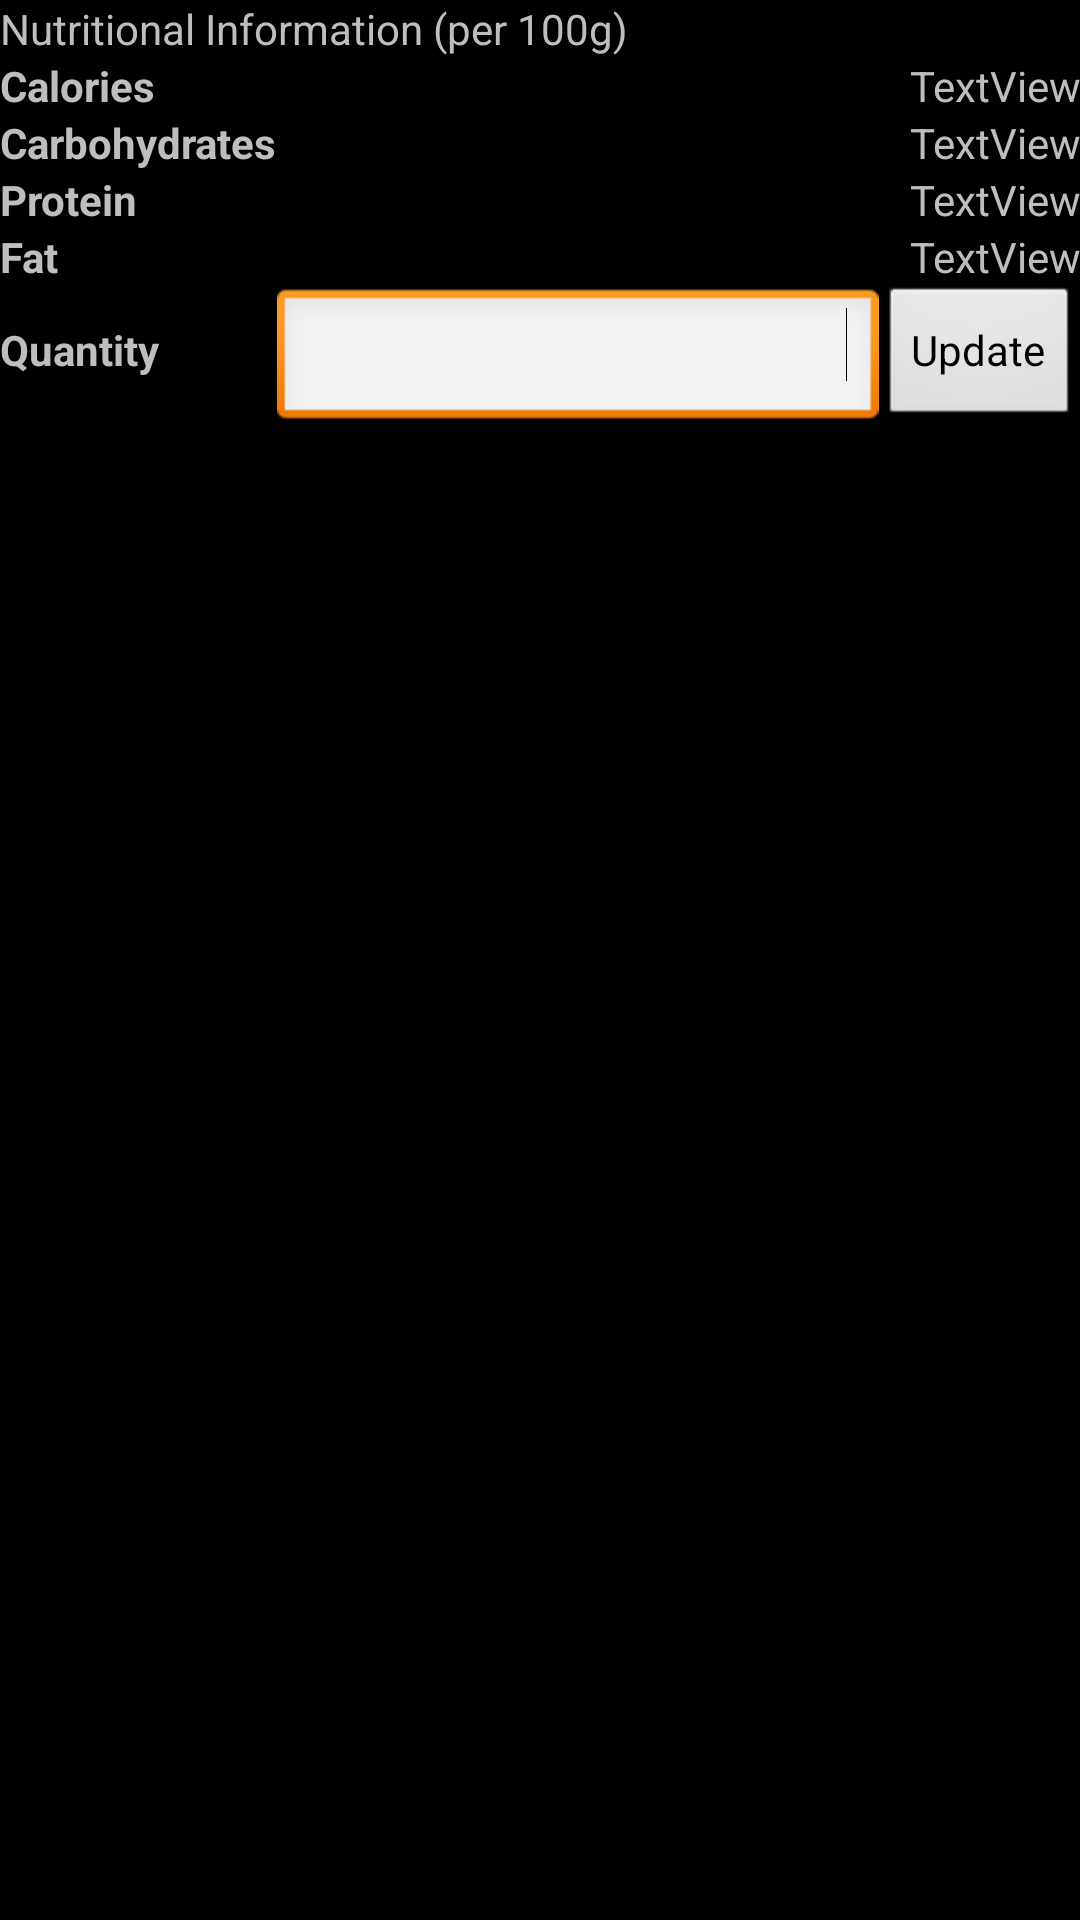

Here is an Android app screen rendered from its layout file. Give the layout XML and the strings, colors and styles it references.
<!-- AndroidManifest.xml: application theme ChipsStyle -->
<!-- res/layout/food_child.xml -->
<?xml version="1.0" encoding="utf-8"?>
<LinearLayout
  xmlns:android="http://schemas.android.com/apk/res/android"
  android:orientation="vertical"
  android:layout_width="match_parent"
  android:layout_height="match_parent">
    <TextView android:layout_width="wrap_content" android:layout_height="wrap_content" android:id="@+id/textView1" android:text="@string/expanded_food_title"></TextView>
    <TableLayout android:id="@+id/nutritionTable" android:layout_width="match_parent" android:layout_height="wrap_content">
        <TableRow android:layout_width="wrap_content" android:id="@+id/caloriesRow" android:layout_height="wrap_content">
            <TextView android:text="@string/childCaloriesTitle" android:textStyle="bold" android:layout_width="wrap_content" android:layout_height="wrap_content" android:id="@+id/childCaloriesTitle"></TextView>
            <TextView android:text="TextView" android:layout_weight="1" android:layout_width="wrap_content" android:layout_height="wrap_content" android:gravity="center|right" android:id="@+id/childCaloriesDisplay"></TextView>
        </TableRow>
        <TableRow android:layout_width="wrap_content" android:id="@+id/carbohydratesRow" android:layout_height="wrap_content">
            <TextView android:text="@string/childCarbohydratesTitle" android:textStyle="bold" android:layout_width="wrap_content" android:layout_height="wrap_content" android:id="@+id/childCarbohydratesTitle"></TextView>
            <TextView android:text="TextView" android:layout_weight="1" android:layout_width="wrap_content" android:layout_height="wrap_content" android:gravity="center|right" android:id="@+id/childCarbohydratesDisplay"></TextView>
        </TableRow>
        <TableRow android:layout_width="wrap_content" android:id="@+id/proteinRow" android:layout_height="wrap_content">
            <TextView android:text="@string/childProteinTitle" android:textStyle="bold" android:layout_width="wrap_content" android:layout_height="wrap_content" android:id="@+id/childProteinTitle"></TextView>
            <TextView android:text="TextView" android:layout_weight="1" android:layout_width="wrap_content" android:layout_height="wrap_content" android:gravity="center|right" android:id="@+id/childProteinDisplay"></TextView>
        </TableRow>
        <TableRow android:layout_width="wrap_content" android:id="@+id/fatRow" android:layout_height="wrap_content">
            <TextView android:text="@string/childFatTitle" android:textStyle="bold" android:layout_width="wrap_content" android:layout_height="wrap_content" android:id="@+id/childFatTitle"></TextView>
            <TextView android:text="TextView" android:layout_weight="1" android:layout_width="wrap_content" android:layout_height="wrap_content" android:gravity="center|right" android:id="@+id/childFatDisplay"></TextView>
        </TableRow>
        <TableRow android:layout_width="wrap_content" android:id="@+id/childQuantityRow" android:layout_height="wrap_content">
            <TextView android:text="@string/childQuantityTitle" android:textStyle="bold" android:layout_width="wrap_content" android:layout_height="wrap_content" android:id="@+id/childQuantityTitle"></TextView>
            <EditText android:layout_weight="1" android:gravity="right" android:layout_width="match_parent" android:layout_height="wrap_content" android:inputType="number|numberDecimal" android:id="@+id/childQuantityEditText">
                <requestFocus></requestFocus>
            </EditText>
            <Button android:text="@string/childUpdateQuantityButtonTitle" android:layout_width="wrap_content" android:layout_height="wrap_content" android:id="@+id/childUpdateButton"></Button>
        </TableRow>
    </TableLayout>
    
</LinearLayout>
<!-- resources referenced by this layout -->
<resources>
  <string name="childCaloriesTitle">Calories</string>
  <string name="childCarbohydratesTitle">Carbohydrates</string>
  <string name="childFatTitle">Fat</string>
  <string name="childProteinTitle">Protein</string>
  <string name="childQuantityTitle">Quantity</string>
  <string name="childUpdateQuantityButtonTitle">Update</string>
  <string name="expanded_food_title">Nutritional Information (per 100g)</string>
  <style name="ChipsStyle" parent="@android:style/Theme.NoTitleBar">
      
      </style>
</resources>
